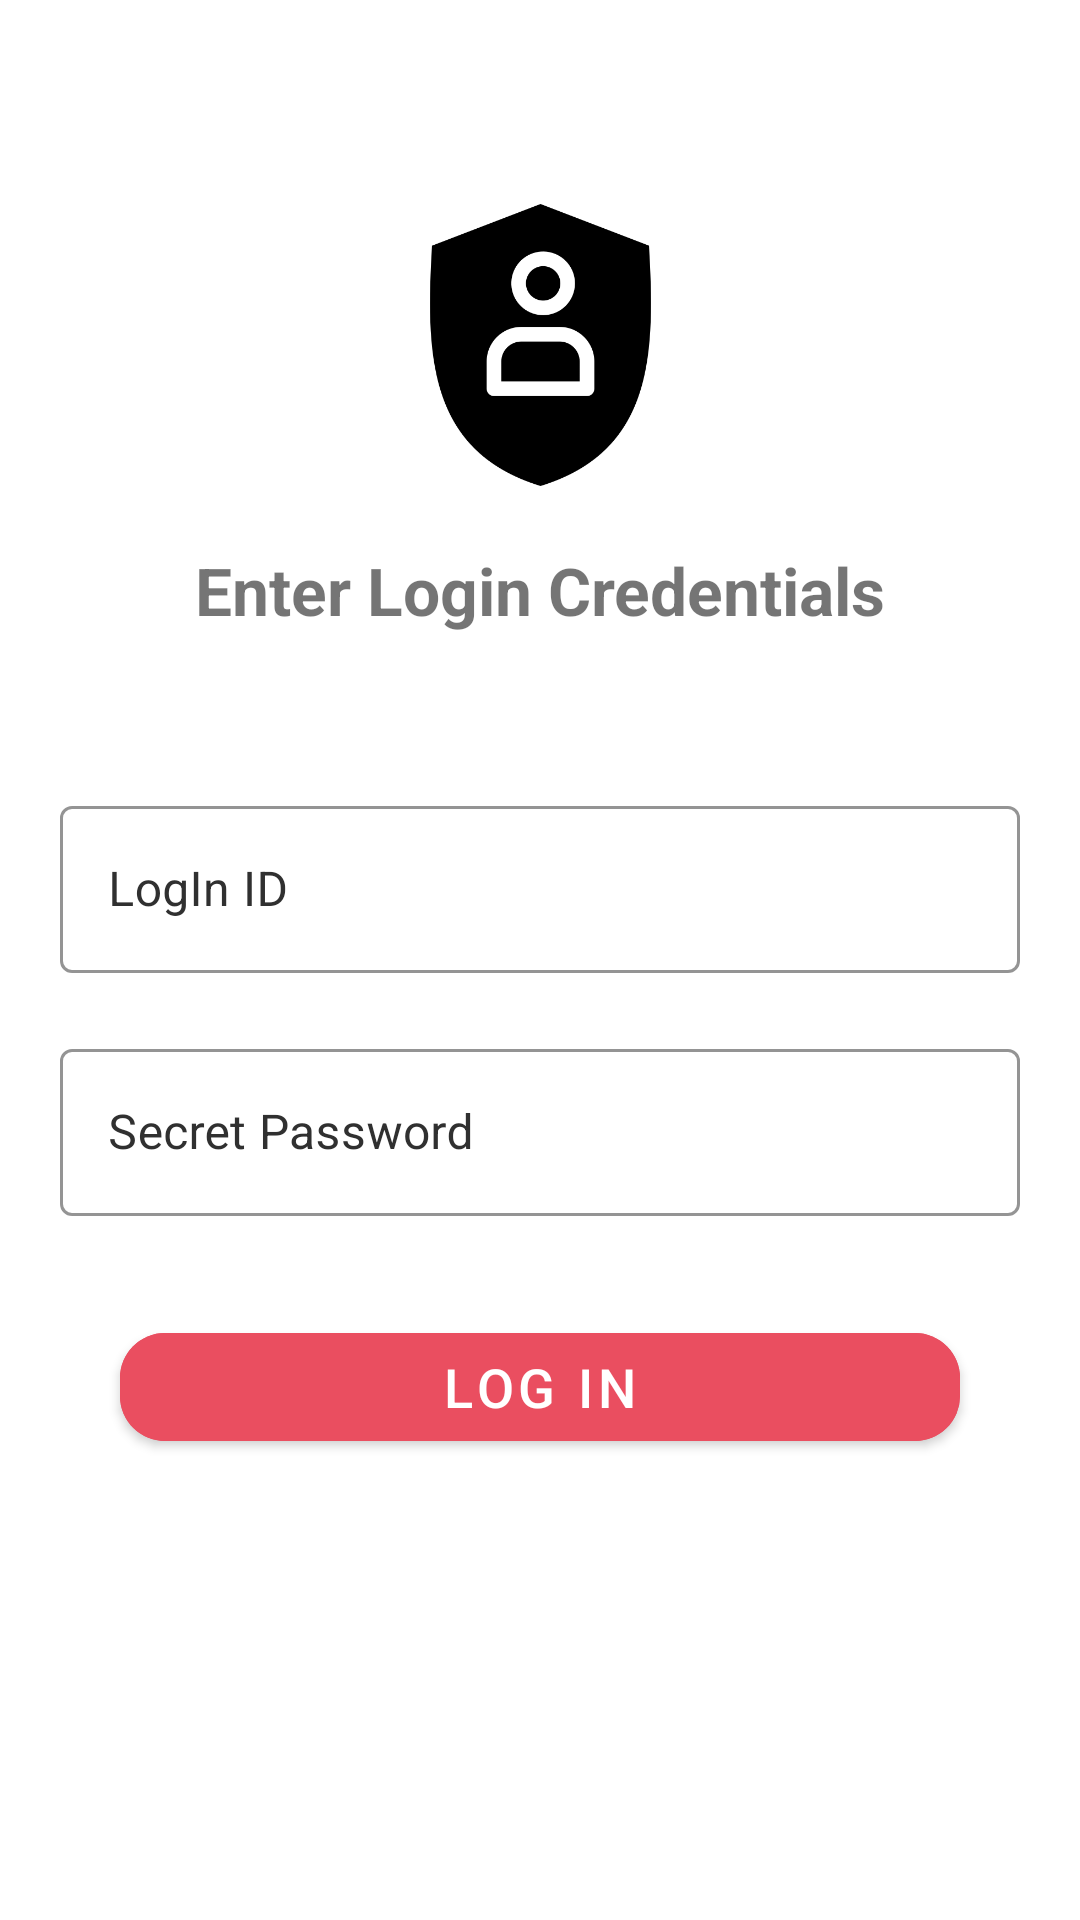

Layout XML and referenced resources for this Android screen:
<!-- AndroidManifest.xml: application theme Theme.FoodDeliveryApp -->
<!-- res/layout/fragment_main_admin_login.xml -->
<?xml version="1.0" encoding="utf-8"?>
<androidx.constraintlayout.widget.ConstraintLayout xmlns:android="http://schemas.android.com/apk/res/android"
    xmlns:app="http://schemas.android.com/apk/res-auto"
    xmlns:tools="http://schemas.android.com/tools"
    android:layout_width="match_parent"
    android:layout_height="match_parent">


    <ImageView
        android:id="@+id/imageView3"
        android:layout_width="95dp"
        android:layout_height="94dp"
        android:layout_marginTop="68dp"
        android:src="@drawable/fd_admin_login_screen"
        app:layout_constraintEnd_toEndOf="parent"
        app:layout_constraintStart_toStartOf="parent"
        app:layout_constraintTop_toTopOf="parent"
        />

    <TextView
        android:id="@+id/tv_enter_main_admin_login_credentials"
        android:layout_width="match_parent"
        android:layout_height="wrap_content"
        android:layout_margin="20dp"
        android:layout_marginStart="20dp"
        android:layout_marginTop="36dp"
        android:layout_marginEnd="20dp"
        android:text="Enter Login Credentials"
        android:textSize="22sp"
        android:textAlignment="center"
        android:textStyle="bold"
        app:layout_constraintEnd_toEndOf="parent"
        app:layout_constraintHorizontal_bias="0.0"
        app:layout_constraintStart_toStartOf="parent"
        app:layout_constraintTop_toBottomOf="@+id/imageView3" />

    <com.google.android.material.textfield.TextInputLayout
        android:id="@+id/main_admin_login_id"
        style="@style/Widget.MaterialComponents.TextInputLayout.OutlinedBox"
        android:layout_width="match_parent"
        android:layout_height="wrap_content"
        android:layout_marginStart="20dp"
        android:layout_marginTop="52dp"
        android:layout_marginEnd="20dp"
        android:hint="LogIn ID"
        android:textColorHint="@color/blackUsed"
        app:boxStrokeColor="@color/textBorderColor"
        app:layout_constraintEnd_toEndOf="parent"
        app:layout_constraintHorizontal_bias="1.0"
        app:layout_constraintStart_toStartOf="parent"
        app:layout_constraintTop_toBottomOf="@+id/tv_enter_main_admin_login_credentials">

        <com.google.android.material.textfield.TextInputEditText
            android:layout_width="match_parent"
            android:layout_height="wrap_content"
            android:ems="10"
            tools:layout_editor_absoluteX="20dp"
            tools:layout_editor_absoluteY="254dp" />

    </com.google.android.material.textfield.TextInputLayout>

    <com.google.android.material.textfield.TextInputLayout
        android:id="@+id/main_admin_secret_password"
        style="@style/Widget.MaterialComponents.TextInputLayout.OutlinedBox"
        android:layout_width="match_parent"
        android:layout_height="wrap_content"
        android:layout_marginStart="20dp"
        android:layout_marginTop="20dp"
        android:layout_marginEnd="20dp"
        android:hint="Secret Password"
        android:textColorHint="@color/blackUsed"
        app:boxStrokeColor="@color/textBorderColor"
        app:layout_constraintEnd_toEndOf="parent"
        app:layout_constraintHorizontal_bias="1.0"
        app:layout_constraintStart_toStartOf="parent"
        app:layout_constraintTop_toBottomOf="@+id/main_admin_login_id">

        <com.google.android.material.textfield.TextInputEditText
            android:layout_width="match_parent"
            android:layout_height="wrap_content"
            android:ems="10"
            android:inputType="textPassword"
            tools:layout_editor_absoluteX="20dp"
            tools:layout_editor_absoluteY="254dp" />

    </com.google.android.material.textfield.TextInputLayout>

    <com.google.android.material.button.MaterialButton
        android:id="@+id/main_admin_login_button"
        android:layout_width="match_parent"
        android:layout_height="wrap_content"
        android:layout_marginStart="40dp"
        android:layout_marginTop="33dp"
        android:layout_marginEnd="40dp"
        android:backgroundTint="@color/textBorderColor"
        android:text="Log In"
        android:textSize="18sp"
        app:cornerRadius="15sp"
        app:layout_constraintEnd_toEndOf="parent"
        app:layout_constraintHorizontal_bias="0.0"
        app:layout_constraintStart_toStartOf="parent"
        app:layout_constraintTop_toBottomOf="@+id/main_admin_secret_password"
         />
</androidx.constraintlayout.widget.ConstraintLayout>
<!-- resources referenced by this layout -->
<resources>
  <color name="blackUsed">#303030</color>
  <color name="textBorderColor">#EA4E60</color>
  <!-- drawable fd_admin_login_screen: png bitmap (drawable, 12678 bytes) -->
  <style name="Theme.FoodDeliveryApp" parent="Theme.MaterialComponents.DayNight.NoActionBar">
          
          <item name="colorPrimary">@color/purple_500</item>
          <item name="colorPrimaryVariant">@color/purple_700</item>
          <item name="colorOnPrimary">@color/white</item>
          
          <item name="colorSecondary">@color/teal_200</item>
          <item name="colorSecondaryVariant">@color/teal_700</item>
          <item name="colorOnSecondary">@color/black</item>
          
          <item name="android:statusBarColor" tools:targetApi="l">?attr/colorPrimaryVariant</item>
          
      </style>
  <color name="purple_500">#FF6200EE</color>
  <color name="purple_700">#FF3700B3</color>
  <color name="white">#FFFFFFFF</color>
  <color name="teal_200">#FF03DAC5</color>
  <color name="teal_700">#FF018786</color>
  <color name="black">#FF000000</color>
</resources>
